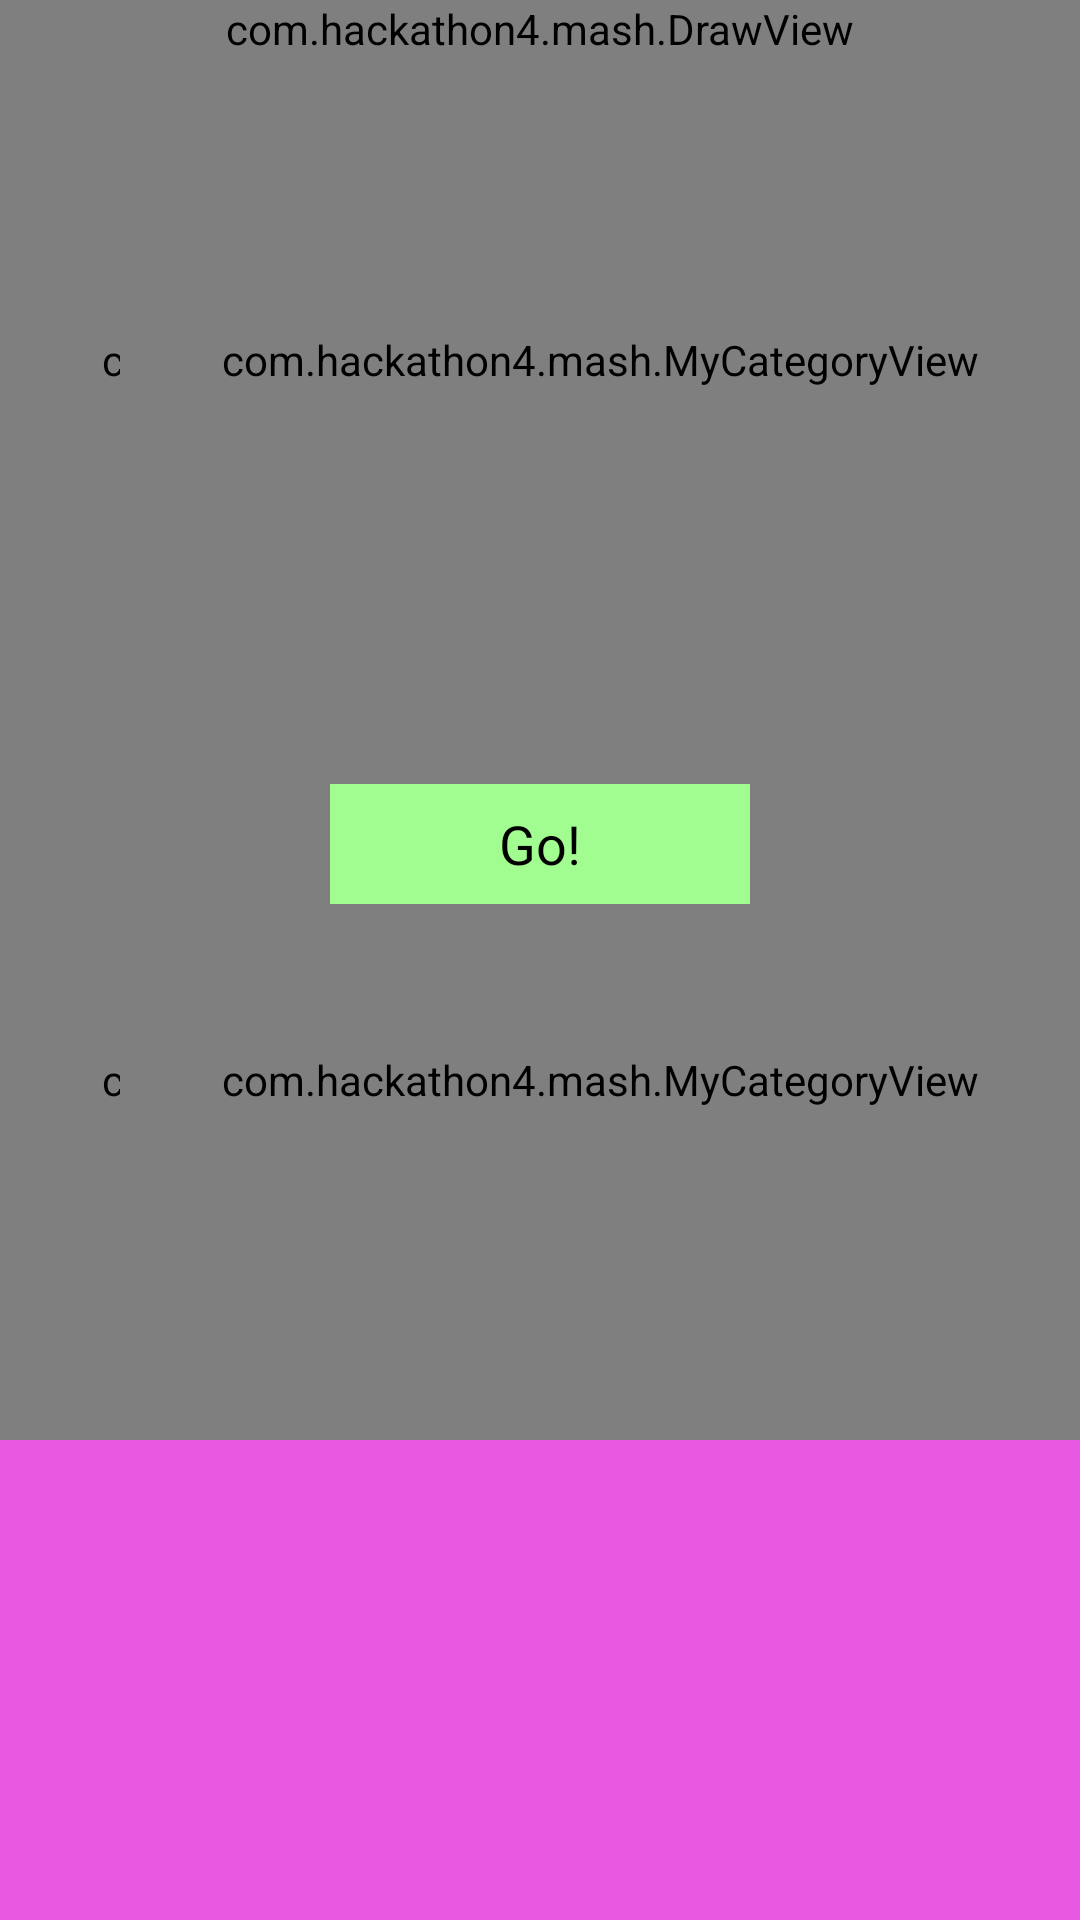

Produce the Android XML layout that renders to this screen, including the resource entries it uses.
<!-- AndroidManifest.xml: application theme AppTheme -->
<!-- res/layout/activity_main.xml -->
<?xml version="1.0" encoding="utf-8"?>
<FrameLayout xmlns:android="http://schemas.android.com/apk/res/android"
    xmlns:tools="http://schemas.android.com/tools"
    android:layout_width="match_parent"
    android:layout_height="match_parent"
    android:layout_above="@+id/relativeLayout"
    android:layout_alignEnd="@+id/relativeLayout4"
    tools:context="com.hackathon4.mash.RunActivity">
    <RelativeLayout xmlns:android="http://schemas.android.com/apk/res/android"
        android:layout_width="match_parent"
        android:layout_height="match_parent"
        android:background="@color/windowBackground"
        android:orientation="vertical">

        <LinearLayout android:id="@+id/mash"
            android:layout_width="wrap_content"
            android:layout_height="wrap_content"
            android:layout_centerHorizontal="true">

            <ImageView
                android:id="@+id/mImage"
                android:background="@drawable/m"
                android:layout_width="wrap_content"
                android:layout_height="wrap_content"
                android:layout_gravity="bottom"
                />

            <ImageView
                android:id="@+id/aImage"
                android:background="@drawable/a"
                android:baselineAlignBottom="true"
                android:layout_width="wrap_content"
                android:layout_height="wrap_content"
                android:layout_gravity="bottom"
                />

            <ImageView
                android:id="@+id/sImage"
                android:background="@drawable/s"
                android:baselineAlignBottom="true"
                android:layout_width="wrap_content"
                android:layout_height="wrap_content"
                android:layout_gravity="bottom"
                />

            <ImageView
                android:id="@+id/hImage"
                android:background="@drawable/h"
                android:baselineAlignBottom="true"
                android:layout_width="wrap_content"
                android:layout_height="wrap_content"
                android:layout_gravity="bottom"
                />
        </LinearLayout>


        <com.hackathon4.mash.MyCategoryView
            android:layout_width="320dp"
            android:layout_height="240dp"
            android:id="@+id/categoryNw"
            android:layout_alignParentTop="true"
            />
        <com.hackathon4.mash.MyCategoryView
            android:layout_width="320dp"
            android:layout_height="240dp"
            android:layout_below="@id/categoryNw"
            android:id="@+id/categorySw"
            />
        <com.hackathon4.mash.MyCategoryView
            android:layout_width="320dp"
            android:layout_height="240dp"
            android:id="@+id/categoryNe"
            android:layout_alignParentTop="true"
            android:layout_alignParentEnd="true"
            />
        <com.hackathon4.mash.MyCategoryView
            android:layout_width="320dp"
            android:layout_height="240dp"
            android:id="@+id/categorySe"
            android:layout_below="@id/categoryNe"
            android:layout_alignParentEnd="true"
            />

        <TextView android:id="@+id/magicNumber"
            android:layout_width="wrap_content"
            android:layout_height="wrap_content"
            android:textSize="40dp"
            android:textColor="@color/penColor"
            android:layout_below="@id/mash"
            android:layout_centerHorizontal="true"/>

        <Button android:id="@+id/startDrawing"
            android:layout_width="@dimen/button_width"
            android:layout_height="@dimen/button_height"
            android:background="@color/button_background"
            android:layout_margin="@dimen/button_margin"
            android:layout_below="@id/magicNumber"
            android:layout_centerHorizontal="true"
            android:text="@string/start_drawing"/>

    </RelativeLayout>

    <com.hackathon4.mash.DrawView
        android:id="@+id/drawview"
        android:layout_width="fill_parent"
        android:layout_height="wrap_content"/>
</FrameLayout>
<!-- resources referenced by this layout -->
<resources>
  <color name="button_background">#A2FD90</color>
  <color name="penColor">#0FFF31</color>
  <color name="windowBackground">#E958E0</color>
  <dimen name="button_height">40dp</dimen>
  <dimen name="button_margin">8dp</dimen>
  <dimen name="button_width">140dp</dimen>
  <!-- drawable a: png bitmap (drawable, 1851 bytes) -->
  <!-- drawable h: png bitmap (drawable, 4975 bytes) -->
  <!-- drawable m: png bitmap (drawable, 2290 bytes) -->
  <!-- drawable s: png bitmap (drawable, 1762 bytes) -->
  <string name="start_drawing">Go!</string>
  <style name="AppTheme" parent="android:Theme.Holo.Light.DarkActionBar">
          
  
      </style>
</resources>
